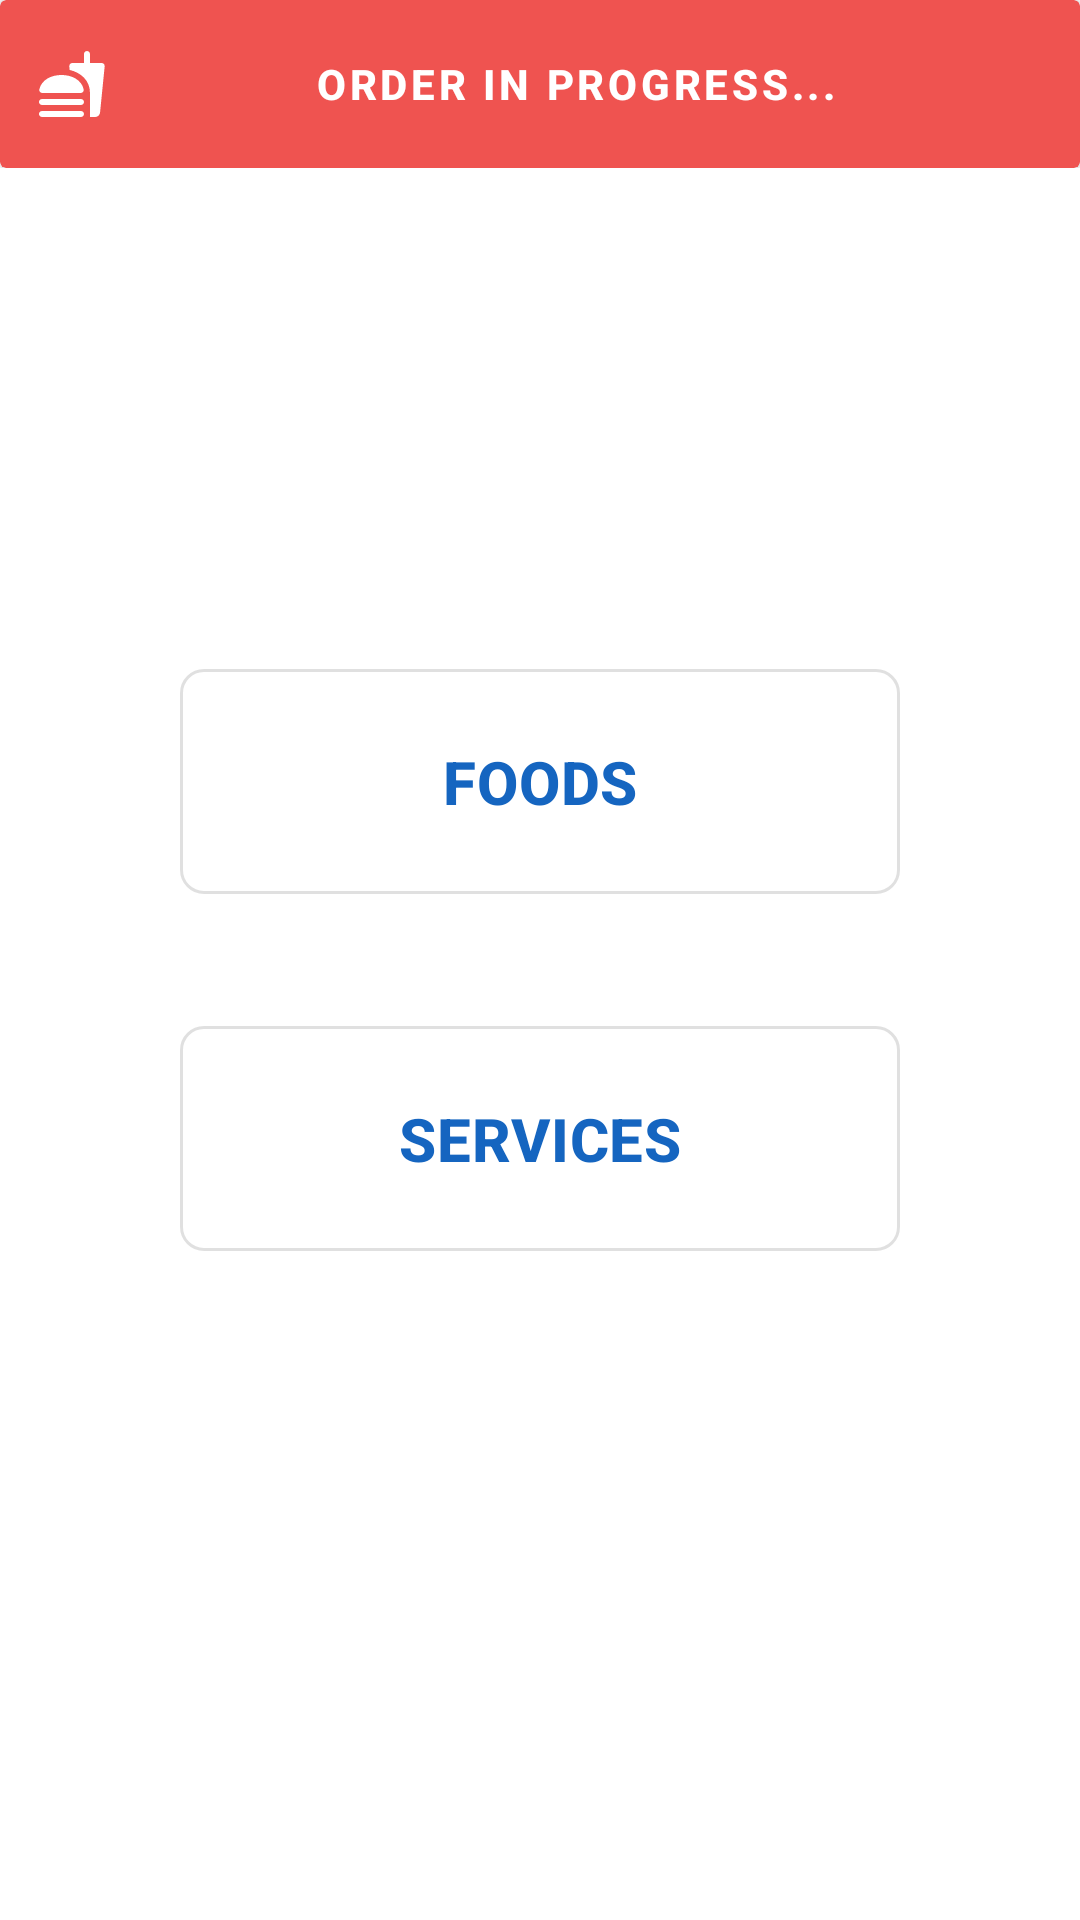

Produce the Android XML layout that renders to this screen, including the resource entries it uses.
<!-- AndroidManifest.xml: application theme Theme.Temp -->
<!-- res/layout/content_choose_option.xml -->
<?xml version="1.0" encoding="utf-8"?>
<RelativeLayout
    xmlns:android="http://schemas.android.com/apk/res/android"
    xmlns:app="http://schemas.android.com/apk/res-auto"
    android:layout_width="match_parent"
    android:layout_height="match_parent"
    android:id="@+id/root"
    app:layout_behavior="@string/appbar_scrolling_view_behavior">

    <include layout="@layout/order_progress_layout"
        android:id="@+id/orderProgressLayout"

        />

    <LinearLayout
        android:layout_width="240dp"
        android:layout_height="wrap_content"
        android:layout_centerInParent="true"
        android:orientation="vertical"
        >

        <com.google.android.material.button.MaterialButton
            android:id="@+id/btn_food"
            android:layout_width="match_parent"
            android:layout_height="wrap_content"
            android:text="@string/food"
            android:textStyle="bold"
            android:padding="24dp"
            android:layout_weight="1"
            app:elevation="8dp"
            app:cornerRadius="8dp"
            android:drawableLeft="@mipmap/ic_food_icon"
            android:textAllCaps="true"
            style="@style/Widget.MaterialComponents.Button.OutlinedButton"
            android:textColor="@color/app_blue"
            android:textAppearance="@style/TextAppearance.MaterialComponents.Headline6"/>

        <com.google.android.material.button.MaterialButton
            android:id="@+id/btn_services"
            android:layout_width="match_parent"
            android:layout_height="wrap_content"
            android:text="@string/services"
            android:padding="24dp"
            android:layout_weight="1"
            android:textStyle="bold"
            android:layout_marginTop="32dp"
            android:textAllCaps="true"
            android:drawableLeft="@mipmap/ic_service_icon"
            app:elevation="8dp"
            app:cornerRadius="8dp"
            style="@style/Widget.MaterialComponents.Button.OutlinedButton"
            android:textColor="@color/app_blue"
            android:textAppearance="@style/TextAppearance.MaterialComponents.Headline6"
            />

    </LinearLayout>

</RelativeLayout>
<!-- res/layout/order_progress_layout.xml (included above) -->
<?xml version="1.0" encoding="utf-8"?>
<RelativeLayout
    xmlns:android="http://schemas.android.com/apk/res/android"
    android:layout_width="wrap_content"
    android:layout_height="wrap_content"
    android:id="@+id/orderProgressLayout"
    xmlns:app="http://schemas.android.com/apk/res-auto">

    <androidx.cardview.widget.CardView
        android:layout_width="match_parent"
        android:layout_height="wrap_content"
        app:cardBackgroundColor="@color/app_red"
        app:contentPadding="4dp"
        >
        <com.google.android.material.textview.MaterialTextView
            android:layout_width="match_parent"
            android:layout_height="wrap_content"
            android:text="@string/order_in_progress"
            android:gravity="center"
            style="@style/Widget.MaterialComponents.Button.TextButton"
            android:id="@+id/orderStatus"
            android:textColor="@color/white"
            android:drawableLeft="@drawable/ic_round_fastfood_24"
            app:drawableTint="@color/white"
            android:textStyle="bold"
            android:background="?attr/selectableItemBackgroundBorderless"
            />
    </androidx.cardview.widget.CardView>




</RelativeLayout>
<!-- resources referenced by this layout -->
<resources>
  <color name="app_blue">#1565c0</color>
  <color name="app_red">#ef5350</color>
  <color name="white">#FFFFFFFF</color>
  <!-- drawable ic_round_fastfood_24 (drawable) -->
  <vector xmlns:android="http://schemas.android.com/apk/res/android"
      android:width="24dp"
      android:height="24dp"
      android:viewportWidth="24"
      android:viewportHeight="24"
      android:tint="@color/app_blue">
    <path
        android:fillColor="@android:color/white"
        android:pathData="M21.9,5H18V2c0,-0.55 -0.45,-1 -1,-1s-1,0.45 -1,1v3h-3.9c-0.59,0 -1.05,0.51 -1,1.1l0.12,1.21C14.9,8.16 18,10.77 18,15l0.02,8h1.7c0.84,0 1.53,-0.65 1.63,-1.47L22.89,6.1c0.06,-0.59 -0.4,-1.1 -0.99,-1.1zM15,21H2c-0.55,0 -1,0.45 -1,1s0.45,1 1,1h13c0.55,0 1,-0.45 1,-1s-0.45,-1 -1,-1zM2.1,15h12.8c0.62,0 1.11,-0.56 0.99,-1.16 -0.65,-3.23 -4.02,-4.85 -7.39,-4.85s-6.73,1.62 -7.39,4.85c-0.12,0.6 0.38,1.16 0.99,1.16zM15,17H2c-0.55,0 -1,0.45 -1,1s0.45,1 1,1h13c0.55,0 1,-0.45 1,-1s-0.45,-1 -1,-1z"/>
  </vector>
  <!-- mipmap ic_food_icon (mipmap-anydpi-v26) -->
  <?xml version="1.0" encoding="utf-8"?>
  <adaptive-icon xmlns:android="http://schemas.android.com/apk/res/android">
      <background android:drawable="@color/ic_food_icon_background"/>
      <foreground android:drawable="@mipmap/ic_food_icon_foreground"/>
  </adaptive-icon>
  <!-- mipmap ic_service_icon (mipmap-anydpi-v26) -->
  <?xml version="1.0" encoding="utf-8"?>
  <adaptive-icon xmlns:android="http://schemas.android.com/apk/res/android">
      <background android:drawable="@color/ic_service_icon_background"/>
      <foreground android:drawable="@mipmap/ic_service_icon_foreground"/>
  </adaptive-icon>
  <string name="food">Foods</string>
  <string name="order_in_progress">Order in Progress...</string>
  <string name="services">Services</string>
  <style name="Theme.Temp" parent="Theme.MaterialComponents.Light.NoActionBar">
          
          <item name="colorPrimary">#1565c0</item>
          <item name="colorPrimaryVariant">#003c8f</item>
          <item name="colorOnPrimary">#ffffff</item>
          
          <item name="colorSecondary">#fafafa</item>
          <item name="colorSecondaryVariant">#fafafa</item>
          <item name="colorOnSecondary">#fafafa</item>
          <item name="colorButtonNormal">@color/app_blue</item>
          <item name="buttonTint">@color/app_blue</item>
          
          <item name="android:statusBarColor" tools:targetApi="l">?attr/colorPrimaryVariant</item>
          
      </style>
  <color name="ic_food_icon_background">#FAFAFA</color>
  <color name="ic_service_icon_background">#FFFFFF</color>
</resources>
